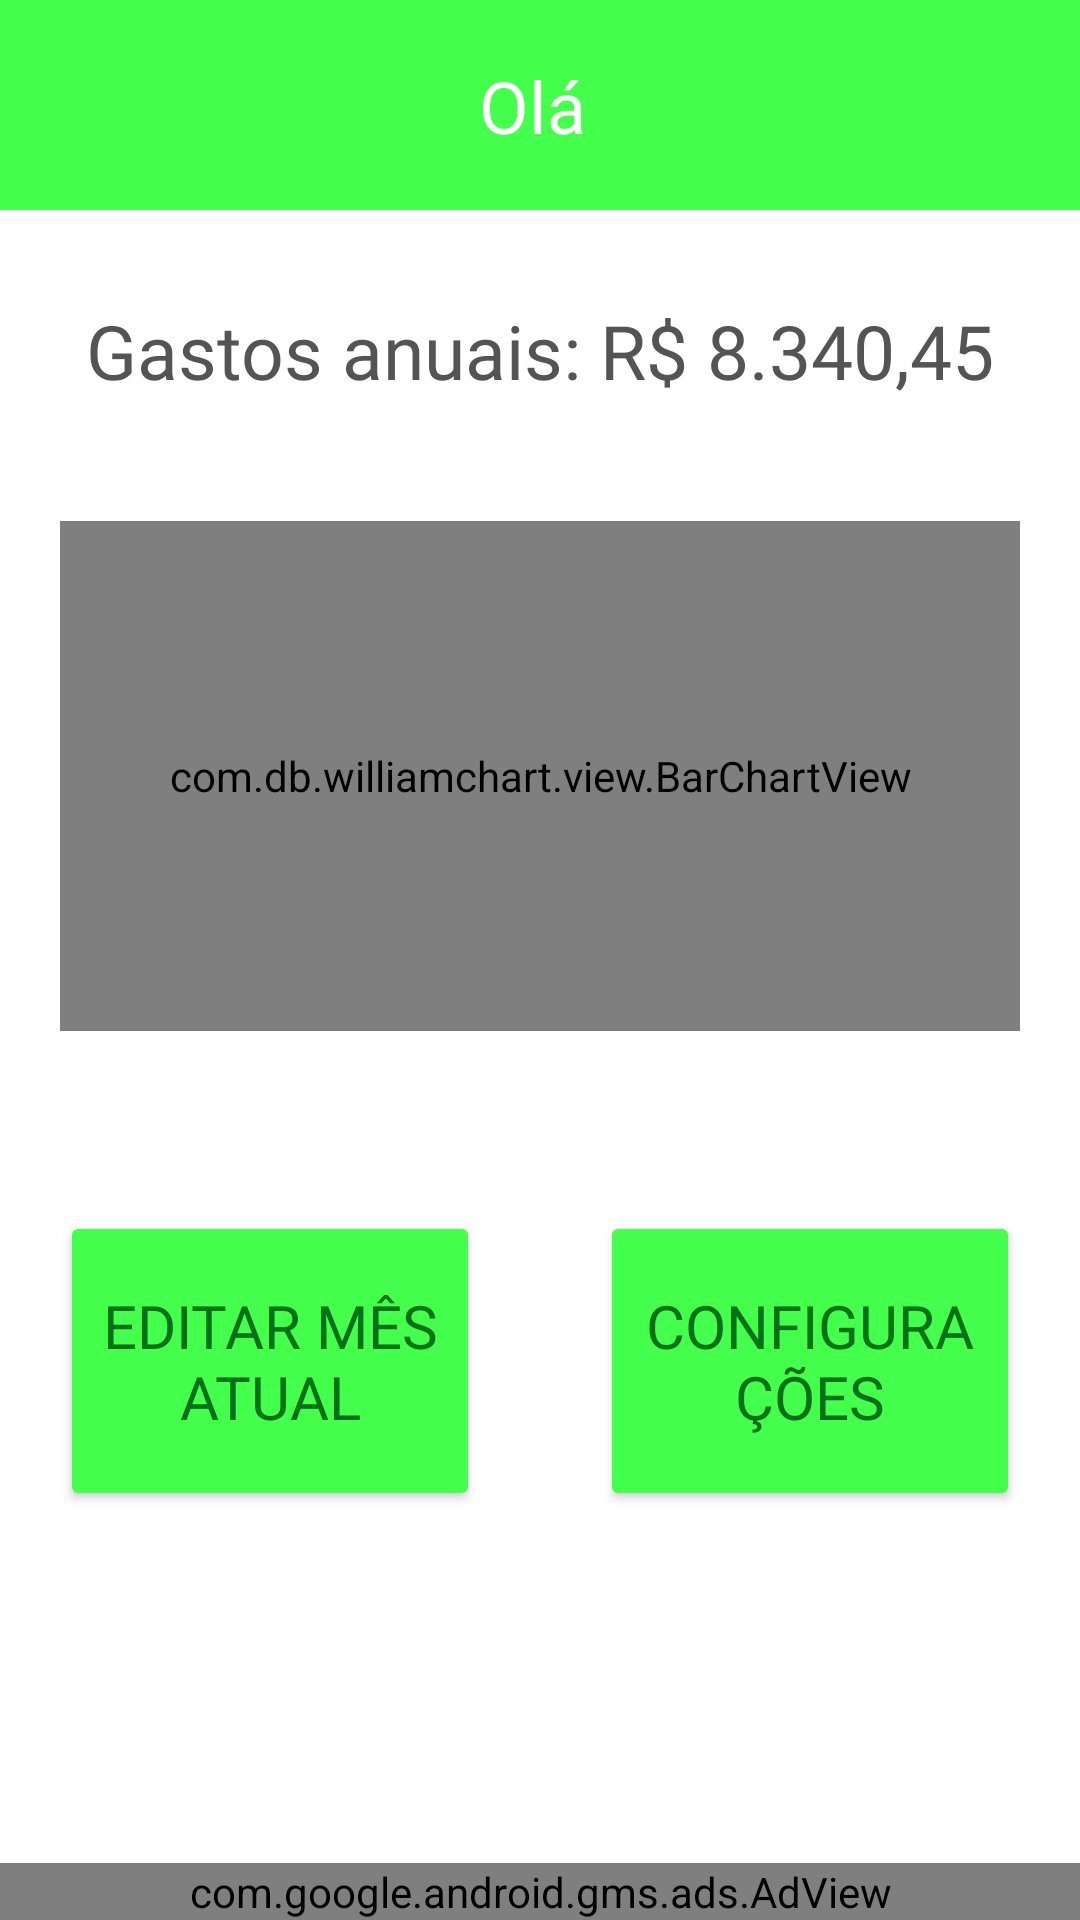

The Android layout XML behind this screen, and the referenced resources:
<!-- AndroidManifest.xml: application theme Theme.CalculaGasto -->
<!-- res/layout/fragment_home.xml -->
<?xml version="1.0" encoding="utf-8"?>
<androidx.core.widget.NestedScrollView xmlns:ads="http://schemas.android.com/apk/res-auto"
    xmlns:tools="http://schemas.android.com/tools"
    android:layout_height="match_parent"
    android:layout_width="match_parent"
    android:fillViewport="true"
    xmlns:android="http://schemas.android.com/apk/res/android">

<androidx.constraintlayout.widget.ConstraintLayout
    android:layout_width="match_parent"
    android:layout_height="match_parent"
    android:background="@color/verde"
    tools:context=".ui.home.HomeFragment">

    <LinearLayout
        android:layout_width="match_parent"
        android:layout_height="wrap_content"
        android:gravity="center"
        android:orientation="horizontal"
        ads:layout_constraintBottom_toTopOf="@+id/fundoPrincipal"
        ads:layout_constraintTop_toTopOf="parent">

        <TextView
            android:id="@+id/hello"
            android:layout_width="wrap_content"
            android:layout_height="wrap_content"
            android:fontFamily="@font/passion_one"
            android:gravity="center"
            android:text="@string/hello"
            android:textColor="@color/white"
            android:textSize="24dp"
            ads:layout_constraintBottom_toTopOf="@+id/fundoPrincipal"
            ads:layout_constraintEnd_toStartOf="@id/nome_usuario"
            ads:layout_constraintStart_toStartOf="parent"
            ads:layout_constraintTop_toTopOf="parent" />

        <TextView
            android:id="@+id/nome_usuario"
            android:layout_width="wrap_content"
            android:layout_height="wrap_content"
            android:layout_marginStart="5dp"
            android:fontFamily="@font/passion_one"
            android:gravity="center"
            android:textColor="@color/verdeEscuro"
            android:textSize="24dp"
            ads:layout_constraintBottom_toTopOf="@+id/fundoPrincipal"
            ads:layout_constraintStart_toEndOf="@+id/hello"
            ads:layout_constraintTop_toTopOf="parent" />

    </LinearLayout>

    <androidx.constraintlayout.widget.ConstraintLayout
        android:id="@+id/fundoPrincipal"
        android:layout_width="match_parent"
        android:layout_height="match_parent"
        android:layout_marginTop="70dp"
        android:background="@color/white"
        ads:layout_constraintBottom_toBottomOf="parent"
        ads:layout_constraintEnd_toEndOf="parent"
        ads:layout_constraintStart_toStartOf="parent"
        ads:layout_constraintTop_toTopOf="parent">

        <TextView
            android:id="@+id/totalGasto"
            android:layout_width="match_parent"
            android:layout_height="wrap_content"
            android:layout_marginTop="30dp"
            android:fontFamily="@font/passion_one"
            android:gravity="center"
            android:text="@string/gastosTotais"
            android:textColor="@color/padraoTexto"
            android:textSize="25sp"
            ads:layout_constraintEnd_toEndOf="parent"
            ads:layout_constraintStart_toStartOf="parent"
            ads:layout_constraintTop_toTopOf="parent" />

        <com.db.williamchart.view.BarChartView
            android:id="@+id/barChartMeses"
            android:layout_width="0dp"
            android:layout_height="170dp"
            android:layout_marginHorizontal="20dp"
            android:layout_marginTop="40dp"
            ads:chart_axis="x"
            ads:chart_barsColor="#00C32C"
            ads:chart_barsRadius="4dp"
            ads:chart_labelsColor="@color/padraoTexto"
            ads:chart_labelsSize="10sp"
            ads:chart_spacing="8dp"
            ads:layout_constraintEnd_toEndOf="parent"
            ads:layout_constraintStart_toStartOf="parent"
            ads:layout_constraintTop_toBottomOf="@id/totalGasto" />

        <Button
            android:id="@+id/btn_mesAtual"
            android:layout_width="140dp"
            android:layout_height="100dp"
            android:layout_marginStart="60dp"
            android:layout_marginTop="60dp"
            android:layout_marginEnd="40dp"
            android:backgroundTint="@color/verde"
            android:fontFamily="@font/passion_one"
            android:text="Editar mês atual"
            android:textColor="@color/verdeEscuro"
            android:textSize="20sp"
            ads:cornerRadius="15dp"
            ads:layout_constraintEnd_toStartOf="@+id/btnConfig"
            ads:layout_constraintStart_toStartOf="parent"
            ads:layout_constraintTop_toBottomOf="@+id/barChartMeses" />

        <Button
            android:id="@+id/btnConfig"
            android:layout_width="140dp"
            android:layout_height="100dp"
            android:layout_marginTop="60dp"
            android:layout_marginEnd="60dp"
            android:backgroundTint="@color/verde"
            android:fontFamily="@font/passion_one"
            android:text="Configurações"
            android:textColor="@color/verdeEscuro"
            android:textSize="20sp"
            ads:cornerRadius="15dp"
            ads:layout_constraintEnd_toEndOf="parent"
            ads:layout_constraintStart_toEndOf="@+id/btn_mesAtual"
            ads:layout_constraintTop_toBottomOf="@+id/barChartMeses" />

        <com.google.android.gms.ads.AdView
            android:id="@+id/adView"
            android:layout_width="match_parent"
            android:layout_height="wrap_content"
            android:layout_alignParentBottom="true"
            android:layout_centerHorizontal="true"
            ads:adSize="SMART_BANNER"
            ads:adUnitId="ca-app-pub-7161563196718564/2986295067"
            ads:layout_constraintBottom_toBottomOf="parent"
            ads:layout_constraintEnd_toEndOf="parent"
            ads:layout_constraintStart_toStartOf="parent">

        </com.google.android.gms.ads.AdView>

    </androidx.constraintlayout.widget.ConstraintLayout>
</androidx.constraintlayout.widget.ConstraintLayout>
</androidx.core.widget.NestedScrollView>
<!-- resources referenced by this layout -->
<resources>
  <color name="padraoTexto">#545454</color>
  <color name="verde">#44FF4B</color>
  <color name="verdeEscuro">#007119</color>
  <color name="white">#FFFFFFFF</color>
  <string name="gastosTotais">Gastos anuais: R$ 8.340,45</string>
  <string name="hello">Olá</string>
  <style name="Theme.CalculaGasto" parent="Theme.MaterialComponents.DayNight.DarkActionBar">
          
          <item name="colorPrimary">@color/padraoTexto</item>
          <item name="colorPrimaryVariant">@color/padraoTexto</item>
          <item name="colorOnPrimary">@color/white</item>
          
          <item name="colorSecondary">@color/verde</item>
          <item name="colorSecondaryVariant">@color/verdePoucoClaro</item>
          <item name="colorOnSecondary">@color/padraoTexto</item>
          
          <item name="android:statusBarColor">?attr/colorPrimaryVariant</item>
          
      </style>
  <color name="verdePoucoClaro">#00B607</color>
</resources>
